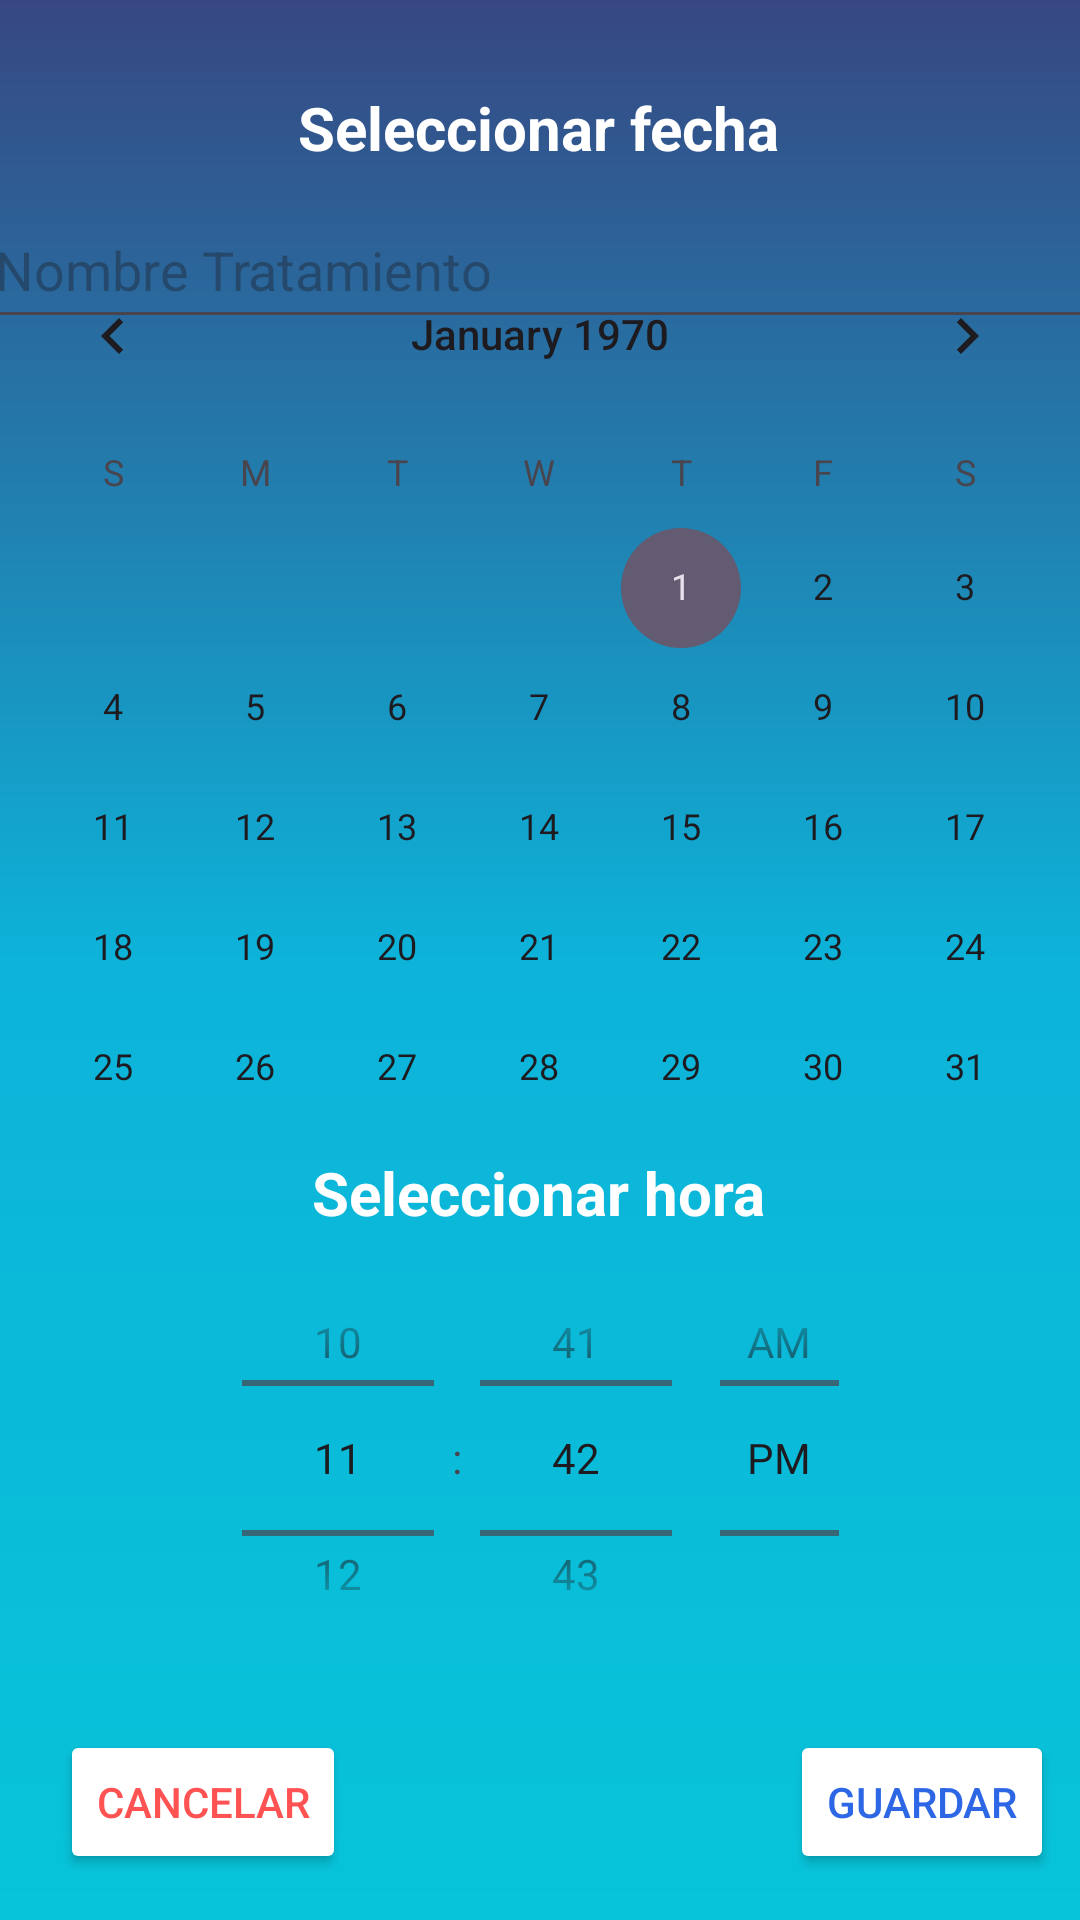

Write the Android layout XML for this screen, with the resource values it uses.
<!-- AndroidManifest.xml: application theme Theme.MyApplication -->
<!-- res/layout/activity_edit_reminder.xml -->
<?xml version="1.0" encoding="utf-8"?>
<androidx.constraintlayout.widget.ConstraintLayout xmlns:android="http://schemas.android.com/apk/res/android"
    xmlns:app="http://schemas.android.com/apk/res-auto"
    xmlns:tools="http://schemas.android.com/tools"
    android:layout_width="match_parent"
    android:layout_height="match_parent"
    android:background="@drawable/gradient_background">


    <CalendarView
        android:id="@+id/calendarView0"
        android:layout_width="372dp"
        android:layout_height="299dp"
        android:layout_marginStart="19dp"
        android:layout_marginTop="21dp"
        android:layout_marginEnd="20dp"
        android:layout_marginBottom="7dp"
        android:backgroundTintMode="add"
        app:layout_constraintBottom_toTopOf="@+id/textView90"
        app:layout_constraintEnd_toEndOf="parent"
        app:layout_constraintStart_toStartOf="parent"
        app:layout_constraintTop_toBottomOf="@+id/textView80" />

    <EditText
        android:id="@+id/editTextText30"
        android:layout_width="372dp"
        android:layout_height="49dp"
        android:layout_marginTop="64dp"
        android:ems="10"
        android:hint="Nombre Tratamiento"
        android:inputType="text"
        app:layout_constraintEnd_toEndOf="parent"
        app:layout_constraintStart_toStartOf="parent"
        app:layout_constraintTop_toTopOf="parent" />

    <TextView
        android:id="@+id/textView80"
        android:layout_width="184dp"
        android:layout_height="28dp"
        android:text="Seleccionar fecha"
        android:textAlignment="center"
        android:textColor="@color/white"
        android:textSize="20sp"
        android:textStyle="bold"
        app:layout_constraintBottom_toTopOf="@+id/calendarView0"
        app:layout_constraintEnd_toEndOf="parent"
        app:layout_constraintHorizontal_bias="0.497"
        app:layout_constraintStart_toStartOf="parent"
        app:layout_constraintTop_toBottomOf="@+id/editTextText30"
        app:layout_constraintVertical_bias="0.49" />

    <TextView
        android:id="@+id/textView90"
        android:layout_width="184dp"
        android:layout_height="28dp"
        android:text="Seleccionar hora"
        android:textAlignment="center"
        android:textColor="@color/white"
        android:textSize="20sp"
        android:textStyle="bold"
        app:layout_constraintBottom_toTopOf="@+id/timePicker0"
        app:layout_constraintEnd_toEndOf="parent"
        app:layout_constraintHorizontal_bias="0.497"
        app:layout_constraintStart_toStartOf="parent"
        app:layout_constraintTop_toBottomOf="@+id/calendarView0"
        app:layout_constraintVertical_bias="1.0" />

    <TimePicker
        android:id="@+id/timePicker0"
        android:layout_width="231dp"
        android:layout_height="148dp"
        android:layout_marginStart="90dp"
        android:layout_marginEnd="90dp"
        android:layout_marginBottom="80dp"
        android:timePickerMode="spinner"
        app:layout_constraintBottom_toBottomOf="parent"
        app:layout_constraintEnd_toEndOf="parent"
        app:layout_constraintStart_toStartOf="parent"
        app:layout_constraintTop_toBottomOf="@+id/textView90" />

    <Button
        android:id="@+id/button40"
        android:layout_width="wrap_content"
        android:layout_height="wrap_content"
        android:layout_marginStart="163dp"
        android:layout_marginTop="200dp"
        android:layout_marginEnd="24dp"
        android:layout_marginBottom="16dp"
        android:backgroundTint="@color/white"
        android:textColor="@color/btnColor"
        android:text="Guardar"
        app:layout_constraintBottom_toBottomOf="parent"
        app:layout_constraintEnd_toEndOf="parent"
        app:layout_constraintStart_toEndOf="@+id/button50"
        app:layout_constraintTop_toBottomOf="@+id/calendarView0" />

    <Button
        android:id="@+id/button50"
        android:layout_width="wrap_content"
        android:layout_height="wrap_content"
        android:layout_marginStart="20dp"
        android:layout_marginTop="200dp"
        android:layout_marginBottom="16dp"
        android:backgroundTint="@color/white"
        android:textColor="@color/btnCancelar"
        android:text="Cancelar"
        app:layout_constraintBottom_toBottomOf="parent"
        app:layout_constraintStart_toStartOf="parent"
        app:layout_constraintTop_toBottomOf="@+id/calendarView0" />
</androidx.constraintlayout.widget.ConstraintLayout>
<!-- resources referenced by this layout -->
<resources>
  <color name="btnCancelar">#FF5252</color>
  <color name="btnColor">#2D67E5</color>
  <color name="white">#FFFFFFFF</color>
  <!-- drawable gradient_background (drawable) -->
  <?xml version="1.0" encoding="utf-8"?>
  <shape xmlns:android="http://schemas.android.com/apk/res/android"
      android:shape="rectangle">
      <gradient
          android:startColor="#07C4D9"
          android:centerColor="#0DB3D9"
          android:endColor="#374782"
          android:angle="90"/>
  </shape>
  <style name="Theme.MyApplication" parent="Base.Theme.MyApplication" />
  <style name="Base.Theme.MyApplication" parent="Theme.Material3.DayNight.NoActionBar">
          
          <item name="colorPrimary">@color/black</item>
  
      </style>
  <color name="black">#FF000000</color>
</resources>
